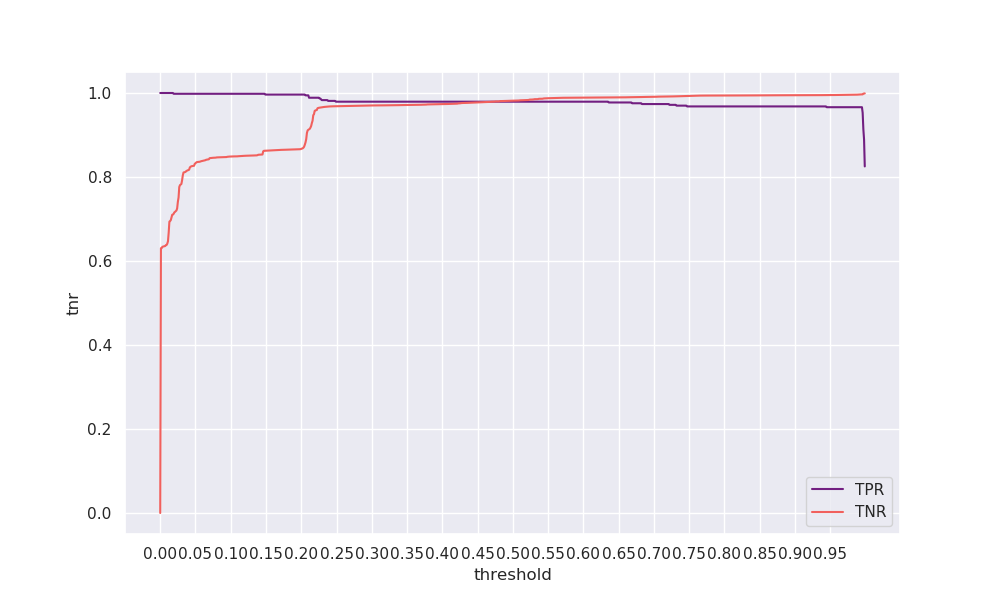

The file beside this chart, header and first rows:
threshold, tpr, tnr, geometric_mean, arithmetic_mean
0.0, 1.0, 0.0, 0.0, 0.5
0.001, 1.0, 0.6304, 0.794, 0.8152
0.002, 1.0, 0.6306, 0.7941, 0.8153
0.003, 1.0, 0.6337, 0.796, 0.8168
0.004, 1.0, 0.6343, 0.7964, 0.8172
0.005, 1.0, 0.6346, 0.7966, 0.8173
0.006, 1.0, 0.6352, 0.797, 0.8176
0.007, 1.0, 0.6356, 0.7973, 0.8178
0.008, 1.0, 0.6377, 0.7986, 0.8189
0.009, 1.0, 0.6381, 0.7988, 0.819
0.01, 1.0, 0.6413, 0.8008, 0.8206
0.011, 1.0, 0.6472, 0.8045, 0.8236
0.012, 1.0, 0.6676, 0.8171, 0.8338
0.013, 1.0, 0.6938, 0.8329, 0.8469
0.014, 1.0, 0.6952, 0.8338, 0.8476
0.015, 1.0, 0.6974, 0.8351, 0.8487
0.016, 1.0, 0.7042, 0.8392, 0.8521
0.017, 1.0, 0.7101, 0.8427, 0.855
0.018, 1.0, 0.7106, 0.843, 0.8553
0.019, 0.9981, 0.7123, 0.8432, 0.8552
0.02, 0.9981, 0.7157, 0.8452, 0.8569
0.021, 0.9981, 0.717, 0.846, 0.8576
0.022, 0.9981, 0.7188, 0.847, 0.8585
0.023, 0.9981, 0.7203, 0.8479, 0.8592
0.024, 0.9981, 0.7253, 0.8508, 0.8617
0.025, 0.9981, 0.7409, 0.8599, 0.8695
0.026, 0.9981, 0.7513, 0.8659, 0.8747
0.027, 0.9981, 0.7762, 0.8802, 0.8871
0.028, 0.9981, 0.7806, 0.8827, 0.8894
0.029, 0.9981, 0.7818, 0.8834, 0.89
0.03, 0.9981, 0.7834, 0.8843, 0.8908
0.031, 0.9981, 0.7922, 0.8892, 0.8952
0.032, 0.9981, 0.8037, 0.8956, 0.9009
0.033, 0.9981, 0.8107, 0.8995, 0.9044
0.034, 0.9981, 0.8111, 0.8998, 0.9046
0.035, 0.9981, 0.8116, 0.9001, 0.9049
0.036, 0.9981, 0.8124, 0.9005, 0.9053
0.037, 0.9981, 0.8142, 0.9015, 0.9062
0.038, 0.9981, 0.8152, 0.902, 0.9066
0.039, 0.9981, 0.816, 0.9025, 0.9071
0.04, 0.9981, 0.8165, 0.9027, 0.9073
0.041, 0.9981, 0.8174, 0.9033, 0.9078
0.042, 0.9981, 0.8228, 0.9062, 0.9105
0.043, 0.9981, 0.8243, 0.9071, 0.9112
0.044, 0.9981, 0.8254, 0.9076, 0.9117
0.045, 0.9981, 0.8259, 0.9079, 0.912
0.046, 0.9981, 0.8261, 0.9081, 0.9121
0.047, 0.9981, 0.8265, 0.9083, 0.9123
0.048, 0.9981, 0.8268, 0.9084, 0.9125
0.049, 0.9981, 0.8316, 0.911, 0.9148
0.05, 0.9981, 0.8327, 0.9116, 0.9154
0.051, 0.9981, 0.8346, 0.9127, 0.9163
0.052, 0.9981, 0.8354, 0.9132, 0.9168
0.053, 0.9981, 0.8358, 0.9133, 0.9169
0.054, 0.9981, 0.836, 0.9134, 0.917
0.055, 0.9981, 0.8361, 0.9135, 0.9171
0.056, 0.9981, 0.8363, 0.9136, 0.9172
0.057, 0.9981, 0.837, 0.914, 0.9176
0.058, 0.9981, 0.8376, 0.9143, 0.9178
0.059, 0.9981, 0.8379, 0.9145, 0.918
... 940 more rows
